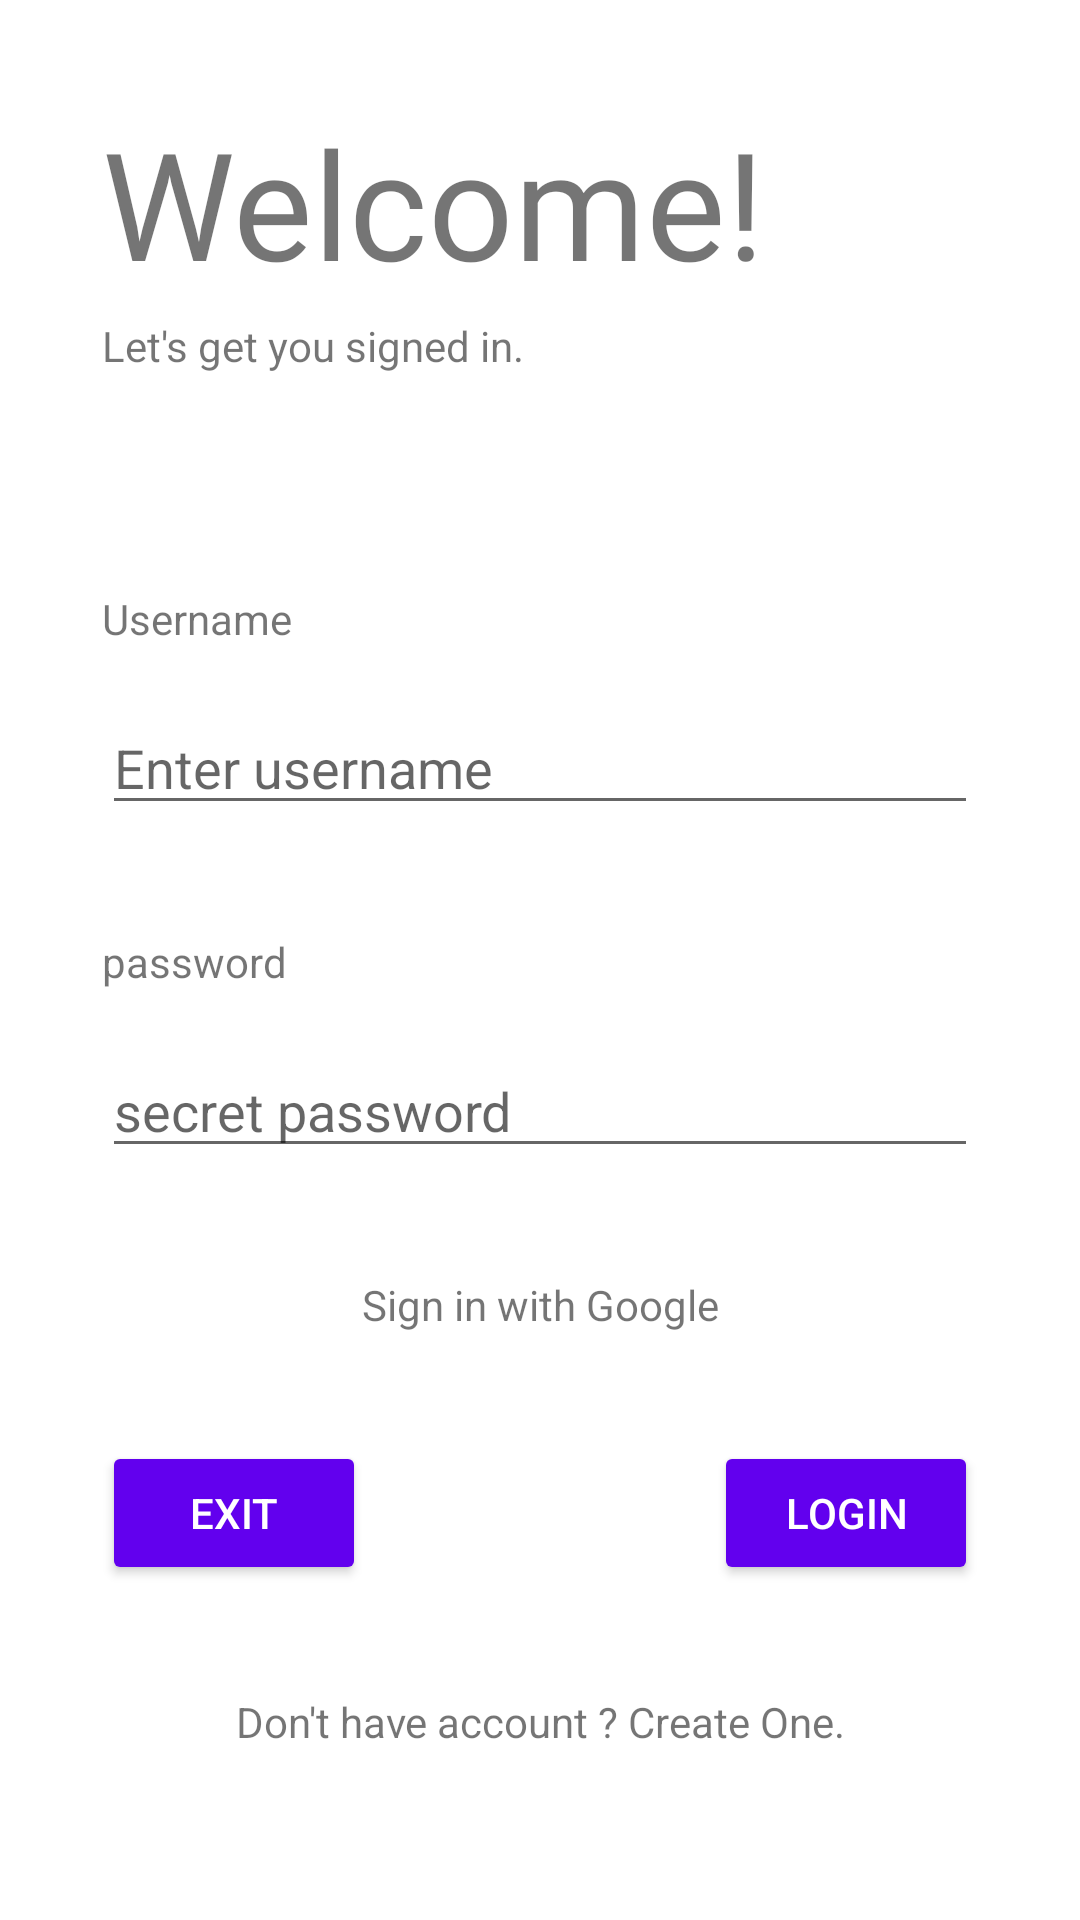

Reconstruct the res/layout file that produces this screen, plus the resources it refers to.
<!-- AndroidManifest.xml: application theme Theme.Arks -->
<!-- res/layout/fragment_welcome.xml -->
<?xml version="1.0" encoding="utf-8"?>
<layout
    xmlns:android="http://schemas.android.com/apk/res/android"
    xmlns:app="http://schemas.android.com/apk/res-auto"
    xmlns:tools="http://schemas.android.com/tools">
<androidx.constraintlayout.widget.ConstraintLayout
    android:layout_width="match_parent"
    android:layout_height="match_parent"
    tools:context=".ui.login.fragments.welcome"
    android:padding="10dp">


    <TextView
        android:id="@+id/lbl_welcome"
        android:layout_width="wrap_content"
        android:layout_height="wrap_content"
        android:fontFamily="@font/roboto_medium"
        android:text="@string/welcome"
        android:textSize="50sp"
        android:layout_marginTop="24dp"
        android:layout_marginLeft="24dp"
        app:layout_constraintStart_toStartOf="parent"
        app:layout_constraintTop_toTopOf="parent" />

    <TextView
        android:id="@+id/lbl_signed"
        android:layout_width="wrap_content"
        android:layout_height="wrap_content"
        android:layout_marginTop="5dp"
        android:text="@string/let_s_get_you_signed_in"
        app:layout_constraintStart_toStartOf="@+id/lbl_welcome"
        app:layout_constraintTop_toBottomOf="@+id/lbl_welcome" />

    <EditText
        android:id="@+id/edit_username"
        android:layout_width="0dp"
        android:layout_height="wrap_content"
        android:layout_marginRight="24dp"
        android:ems="10"
        android:layout_marginTop="18dp"
        android:hint="@string/enter_username"
        android:inputType="textPersonName"
        app:layout_constraintEnd_toEndOf="parent"
        app:layout_constraintStart_toStartOf="@+id/lbl_username"
        app:layout_constraintTop_toBottomOf="@+id/lbl_username" />

    <EditText
        android:id="@+id/edit_pass"
        android:layout_width="0dp"
        android:layout_height="wrap_content"
        android:ems="10"
        android:layout_marginTop="18dp"
        android:hint="secret password"
        android:inputType="textPassword"
        app:layout_constraintEnd_toEndOf="@+id/edit_username"
        app:layout_constraintStart_toStartOf="@+id/lbl_pass"
        app:layout_constraintTop_toBottomOf="@+id/lbl_pass" />

    <TextView
        android:id="@+id/lbl_username"
        android:layout_width="wrap_content"
        android:layout_height="wrap_content"
        android:layout_marginTop="72dp"
        android:text="Username"
        app:layout_constraintStart_toStartOf="@+id/lbl_signed"
        app:layout_constraintTop_toBottomOf="@+id/lbl_signed" />

    <TextView
        android:id="@+id/lbl_pass"
        android:layout_width="wrap_content"
        android:layout_height="wrap_content"
        android:text="password"
        android:layout_marginTop="36dp"
        app:layout_constraintStart_toStartOf="@+id/edit_username"
        app:layout_constraintTop_toBottomOf="@+id/edit_username" />

    <Button
        android:id="@+id/btn_exit"
        android:layout_marginTop="36dp"
        android:layout_width="wrap_content"
        android:layout_height="wrap_content"
        android:text="@string/exit"
        android:textColor="@color/white"

        android:backgroundTint="@color/purple_500"
        app:layout_constraintStart_toStartOf="@+id/edit_pass"
        app:layout_constraintTop_toBottomOf="@+id/lbl_google_sign_in" />

    <Button
        android:id="@+id/btn_login"
        android:layout_width="wrap_content"
        android:layout_height="wrap_content"
        android:text="@string/login"
        android:textColor="@color/white"

        android:backgroundTint="@color/purple_500"

        app:layout_constraintEnd_toEndOf="@+id/edit_pass"
        app:layout_constraintTop_toTopOf="@+id/btn_exit" />

    <TextView
        android:id="@+id/lbl_google_sign_in"
        android:layout_width="wrap_content"
        android:layout_height="wrap_content"
        android:layout_marginTop="36dp"

        android:linksClickable="true"
        android:text="@string/sign_in_with_google"
        app:layout_constraintEnd_toEndOf="@+id/edit_pass"
        app:layout_constraintStart_toStartOf="@+id/edit_pass"
        app:layout_constraintTop_toBottomOf="@+id/edit_pass" />

    <TextView
        android:id="@+id/lbl_create_account"
        android:layout_width="wrap_content"
        android:layout_height="wrap_content"
        android:layout_marginTop="36dp"
        android:text="Don't have account ? Create One."
        app:layout_constraintEnd_toEndOf="@+id/btn_login"
        app:layout_constraintStart_toStartOf="@+id/btn_exit"
        app:layout_constraintTop_toBottomOf="@+id/btn_login" />
</androidx.constraintlayout.widget.ConstraintLayout>
</layout>
<!-- resources referenced by this layout -->
<resources>
  <color name="purple_500">#FF6200EE</color>
  <color name="white">#FFFFFFFF</color>
  <string name="enter_username">Enter username</string>
  <string name="exit">Exit</string>
  <string name="let_s_get_you_signed_in">Let\'s get you signed in.</string>
  <string name="login">login</string>
  <string name="sign_in_with_google">Sign in with Google</string>
  <string name="welcome">Welcome!</string>
  <style name="Theme.Arks" parent="Theme.MaterialComponents.Light.NoActionBar">
          
          <item name="colorPrimary">@color/purple_500</item>
          <item name="colorPrimaryVariant">@color/purple_700</item>
          <item name="colorOnPrimary">@color/white</item>
          
          <item name="colorSecondary">@color/teal_200</item>
          <item name="colorSecondaryVariant">@color/teal_700</item>
          <item name="colorOnSecondary">@color/black</item>
          
          <item name="android:statusBarColor" tools:targetApi="l">?attr/colorPrimaryVariant</item>
          
  
  
  
      </style>
  <color name="purple_700">#FF3700B3</color>
  <color name="teal_200">#FF03DAC5</color>
  <color name="teal_700">#FF018786</color>
  <color name="black">#FF000000</color>
</resources>
